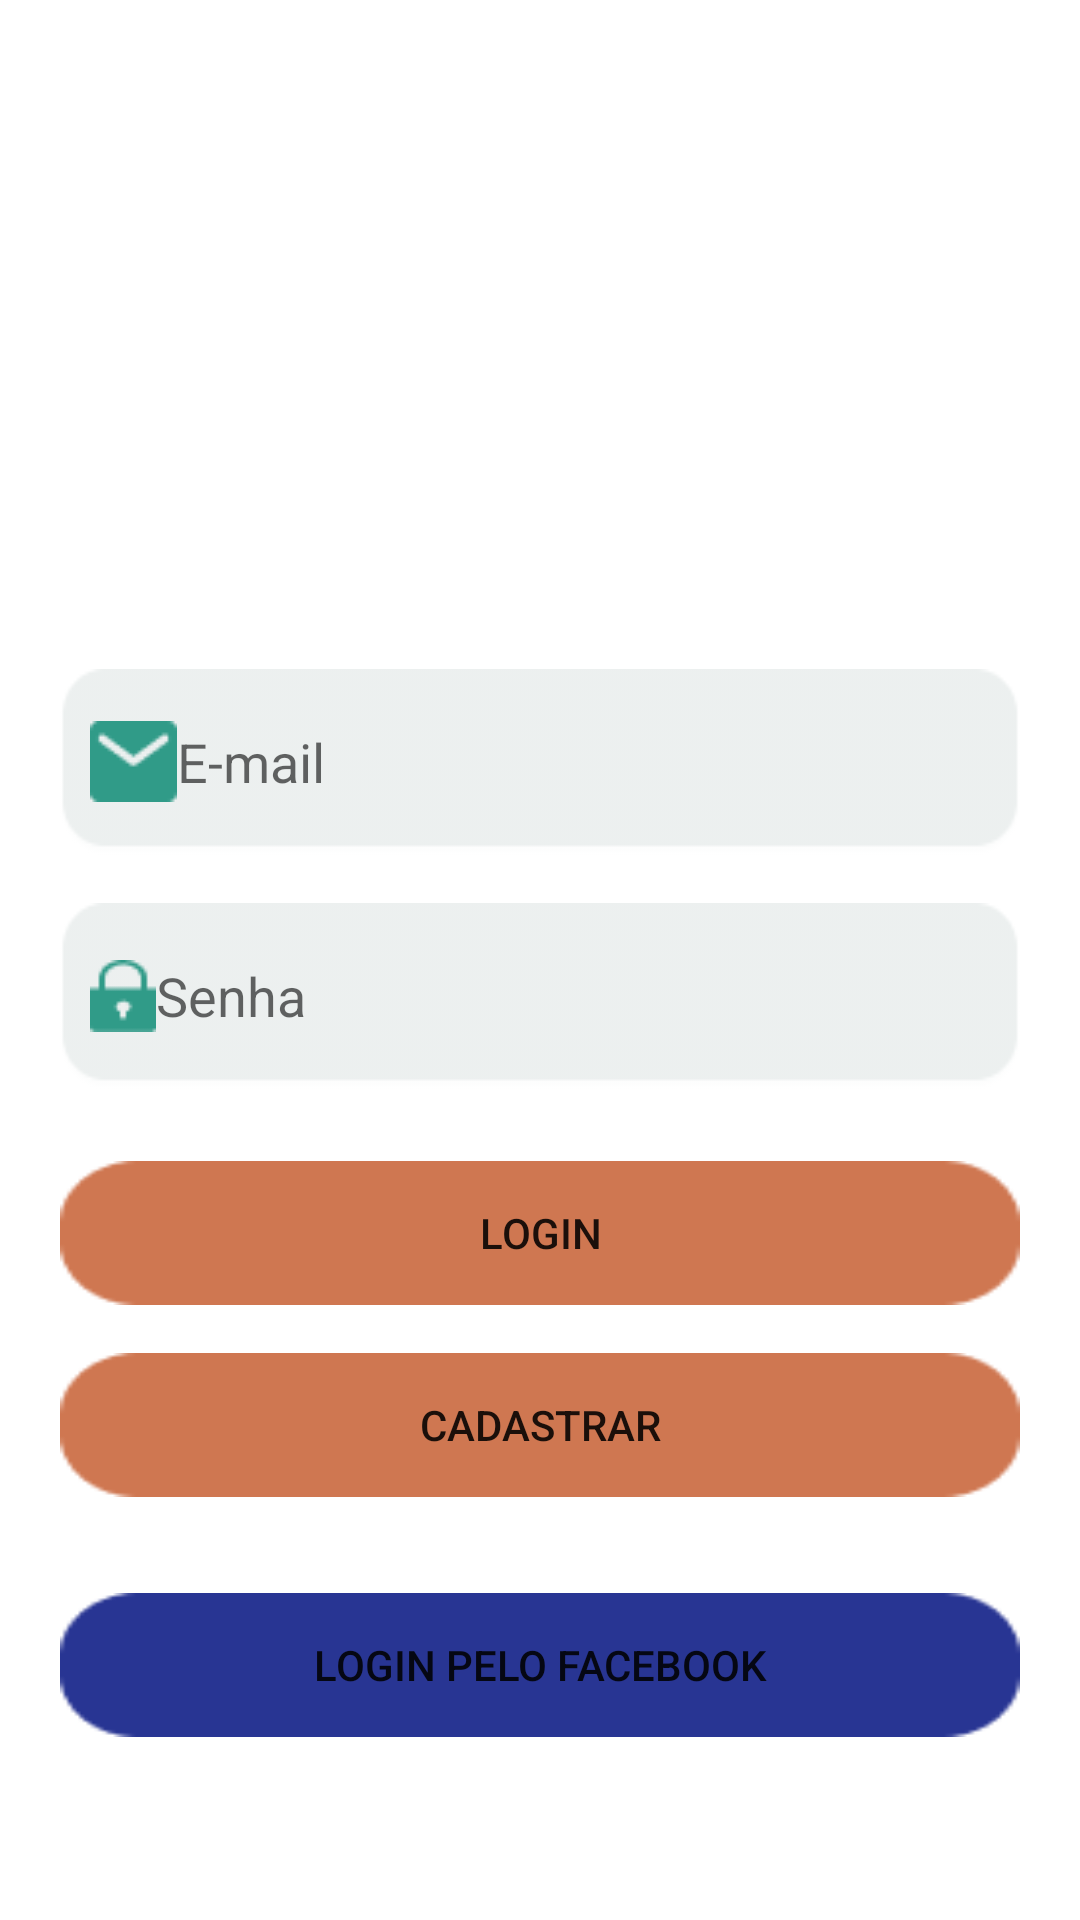

The Android layout XML behind this screen, and the referenced resources:
<!-- AndroidManifest.xml: application theme Theme.InNotes -->
<!-- res/layout/activity_login.xml -->
<?xml version="1.0" encoding="utf-8"?>
<androidx.constraintlayout.widget.ConstraintLayout xmlns:android="http://schemas.android.com/apk/res/android"
    xmlns:app="http://schemas.android.com/apk/res-auto"
    xmlns:tools="http://schemas.android.com/tools"
    android:layout_width="match_parent"
    android:layout_height="match_parent"
    android:padding="20dp"
    tools:context=".ui.LoginActivity">

    <EditText
        android:id="@+id/etEmail"
        android:layout_width="0dp"
        android:layout_height="wrap_content"
        android:layout_marginTop="16dp"
        android:autofillHints=""
        android:background="@drawable/retangulo"
        android:backgroundTint="#81DAE1E0"
        android:drawableStart="@drawable/iconemail"
        android:ems="10"
        android:hint="@string/e_mail"
        android:inputType="textEmailAddress"
        android:paddingStart="10dp"
        android:paddingEnd="10dp"
        app:layout_constraintEnd_toEndOf="parent"
        app:layout_constraintHorizontal_bias="0.6"
        app:layout_constraintStart_toStartOf="parent"
        app:layout_constraintTop_toBottomOf="@+id/ivCamera"
        tools:ignore="TextContrastCheck" />

    <EditText
        android:id="@+id/etSenha"
        android:layout_width="0dp"
        android:layout_height="wrap_content"
        android:layout_marginTop="16dp"
        android:autofillHints=""
        android:background="@drawable/retangulo"
        android:backgroundTint="#81DAE1E0"
        android:drawableStart="@drawable/iconsenha"
        android:ems="10"
        android:hint="@string/senha"
        android:inputType="textPassword"
        android:paddingStart="10dp"
        android:paddingEnd="10dp"
        app:layout_constraintEnd_toEndOf="parent"
        app:layout_constraintStart_toStartOf="parent"
        app:layout_constraintTop_toBottomOf="@+id/etEmail"
        tools:ignore="TextContrastCheck" />

    <Button
        android:id="@+id/btLogin"
        android:layout_width="0dp"
        android:layout_height="wrap_content"
        android:layout_marginTop="24dp"
        android:background="@drawable/btnapp"
        android:text="@string/login"
        app:layout_constraintEnd_toEndOf="parent"
        app:layout_constraintStart_toStartOf="parent"
        app:layout_constraintTop_toBottomOf="@+id/etSenha" />

    <Button
        android:id="@+id/btCadastrar"
        android:layout_width="0dp"
        android:layout_height="wrap_content"
        android:layout_marginTop="16dp"
        android:background="@drawable/btnapp"
        android:text="@string/cadastrar"
        app:layout_constraintEnd_toEndOf="parent"
        app:layout_constraintStart_toStartOf="parent"
        app:layout_constraintTop_toBottomOf="@+id/btLogin" />

    <Button
        android:id="@+id/btFacebook"
        android:layout_width="0dp"
        android:layout_height="wrap_content"
        android:layout_marginTop="32dp"
        android:background="@drawable/btnapp"
        android:text="@string/login_pelo_facebook"
        app:backgroundTint="#283593"
        app:icon="@drawable/btfacebook"
        app:iconGravity="textStart"
        app:layout_constraintEnd_toEndOf="parent"
        app:layout_constraintStart_toStartOf="parent"
        app:layout_constraintTop_toBottomOf="@+id/btCadastrar" />


    <ImageView
        android:id="@+id/ivCamera"
        android:layout_width="200dp"
        android:layout_height="171dp"
        android:layout_marginTop="16dp"
        android:contentDescription="@string/logo_da_aplica_o"
        app:layout_constraintEnd_toEndOf="parent"
        app:layout_constraintHorizontal_bias="0.497"
        app:layout_constraintStart_toStartOf="parent"

        app:layout_constraintTop_toTopOf="parent"
        app:srcCompat="@drawable/notas"
        tools:ignore="ImageContrastCheck" />
</androidx.constraintlayout.widget.ConstraintLayout>
<!-- resources referenced by this layout -->
<resources>
  <!-- drawable btfacebook: png bitmap (drawable, 508 bytes) -->
  <!-- drawable btnapp: png bitmap (drawable, 857 bytes) -->
  <!-- drawable iconemail: png bitmap (drawable, 568 bytes) -->
  <!-- drawable iconsenha: png bitmap (drawable, 487 bytes) -->
  <!-- drawable retangulo: png bitmap (drawable, 1655 bytes) -->
  <string name="cadastrar">Cadastrar</string>
  <string name="e_mail">E-mail</string>
  <string name="login">Login</string>
  <string name="login_pelo_facebook">Login pelo Facebook</string>
  <string name="logo_da_aplica_o">Logo da aplicação</string>
  <string name="senha">Senha</string>
  <style name="Theme.InNotes" parent="Theme.MaterialComponents.DayNight.DarkActionBar">
          
          <item name="colorPrimary">@color/verdeapp</item>
          <item name="colorPrimaryVariant">@color/verdeapp2</item>
          <item name="colorOnPrimary">@color/white</item>
          
          <item name="colorSecondary">@color/teal_200</item>
          <item name="colorSecondaryVariant">@color/teal_700</item>
          <item name="colorOnSecondary">@color/black</item>
          
  
          
  
          <item name="android:actionBarWidgetTheme">@color/black</item>
  
  
  
  
  
          <item name="android:editTextBackground">@drawable/retangulo</item>
          <item name="android:button">@drawable/btnapp</item>
      </style>
  <color name="verdeapp">#00695C</color>
  <color name="verdeapp2">#00695C</color>
  <color name="white">#FFFFFFFF</color>
  <color name="teal_200">#FF03DAC5</color>
  <color name="teal_700">#FF018786</color>
  <color name="black">#FF000000</color>
</resources>
